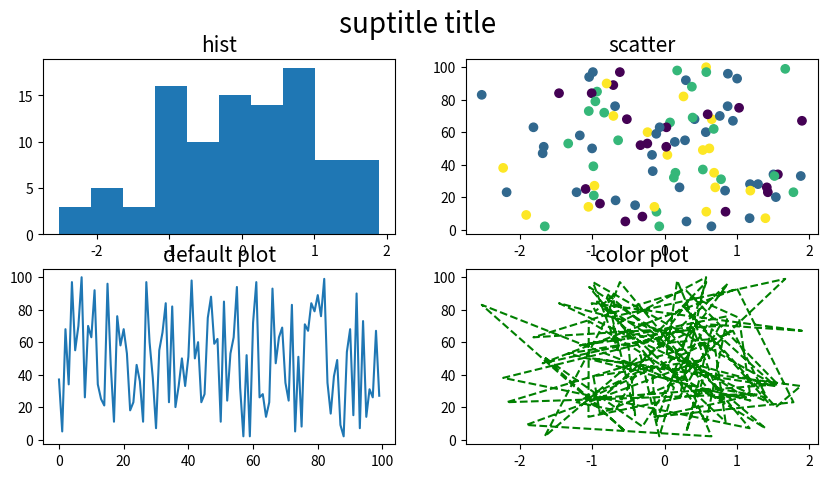

Reproduce this figure in Python.
"""
  서브플롯(subplot) 차트 시각화 
"""

import random # 수치 data 생성 
import matplotlib.pyplot as plt # data 시각화 


# 1. subplot 생성 
fig = plt.figure(figsize = (10, 5)) # 차트 크기 지정 
x1 = fig.add_subplot(2,2,1) # 2행2열 1번 
x2 = fig.add_subplot(2,2,2) # 2행2열 2번 
x3 = fig.add_subplot(2,2,3) # 2행2열 3번 
x4 = fig.add_subplot(2,2,4) # 2행2열 4번 


# 2.차트 데이터 생성 
data1 = [random.gauss(mu=0, sigma=1) for i in range(100)] # 정규분포 난수 100개  
data2 = [random.randint(1, 100) for i in range(100)] # 1 ~ 100 난수 정수 100개 
cdata = [random.randint(1, 4) for i in range(100)] # 1 ~ 4


# 3. 각 격차에 차트 크리기 
x1.hist(data1) # 히스토그램 
x2.scatter(data1, data2, c=cdata) # 산점도 
x3.plot(data2) # 기본 차트 
x4.plot(data1, data2, 'g--') # 기본 차트 : 선 색과 스타일 


# subplot 수준 제목 적용 
x1.set_title('hist', fontsize=15)
x2.set_title('scatter', fontsize=15)
x3.set_title('default plot', fontsize=15)
x4.set_title('color plot', fontsize=15)

# figure 수준 제목 적용 
fig.suptitle('suptitle title', fontsize=20)
plt.show()





